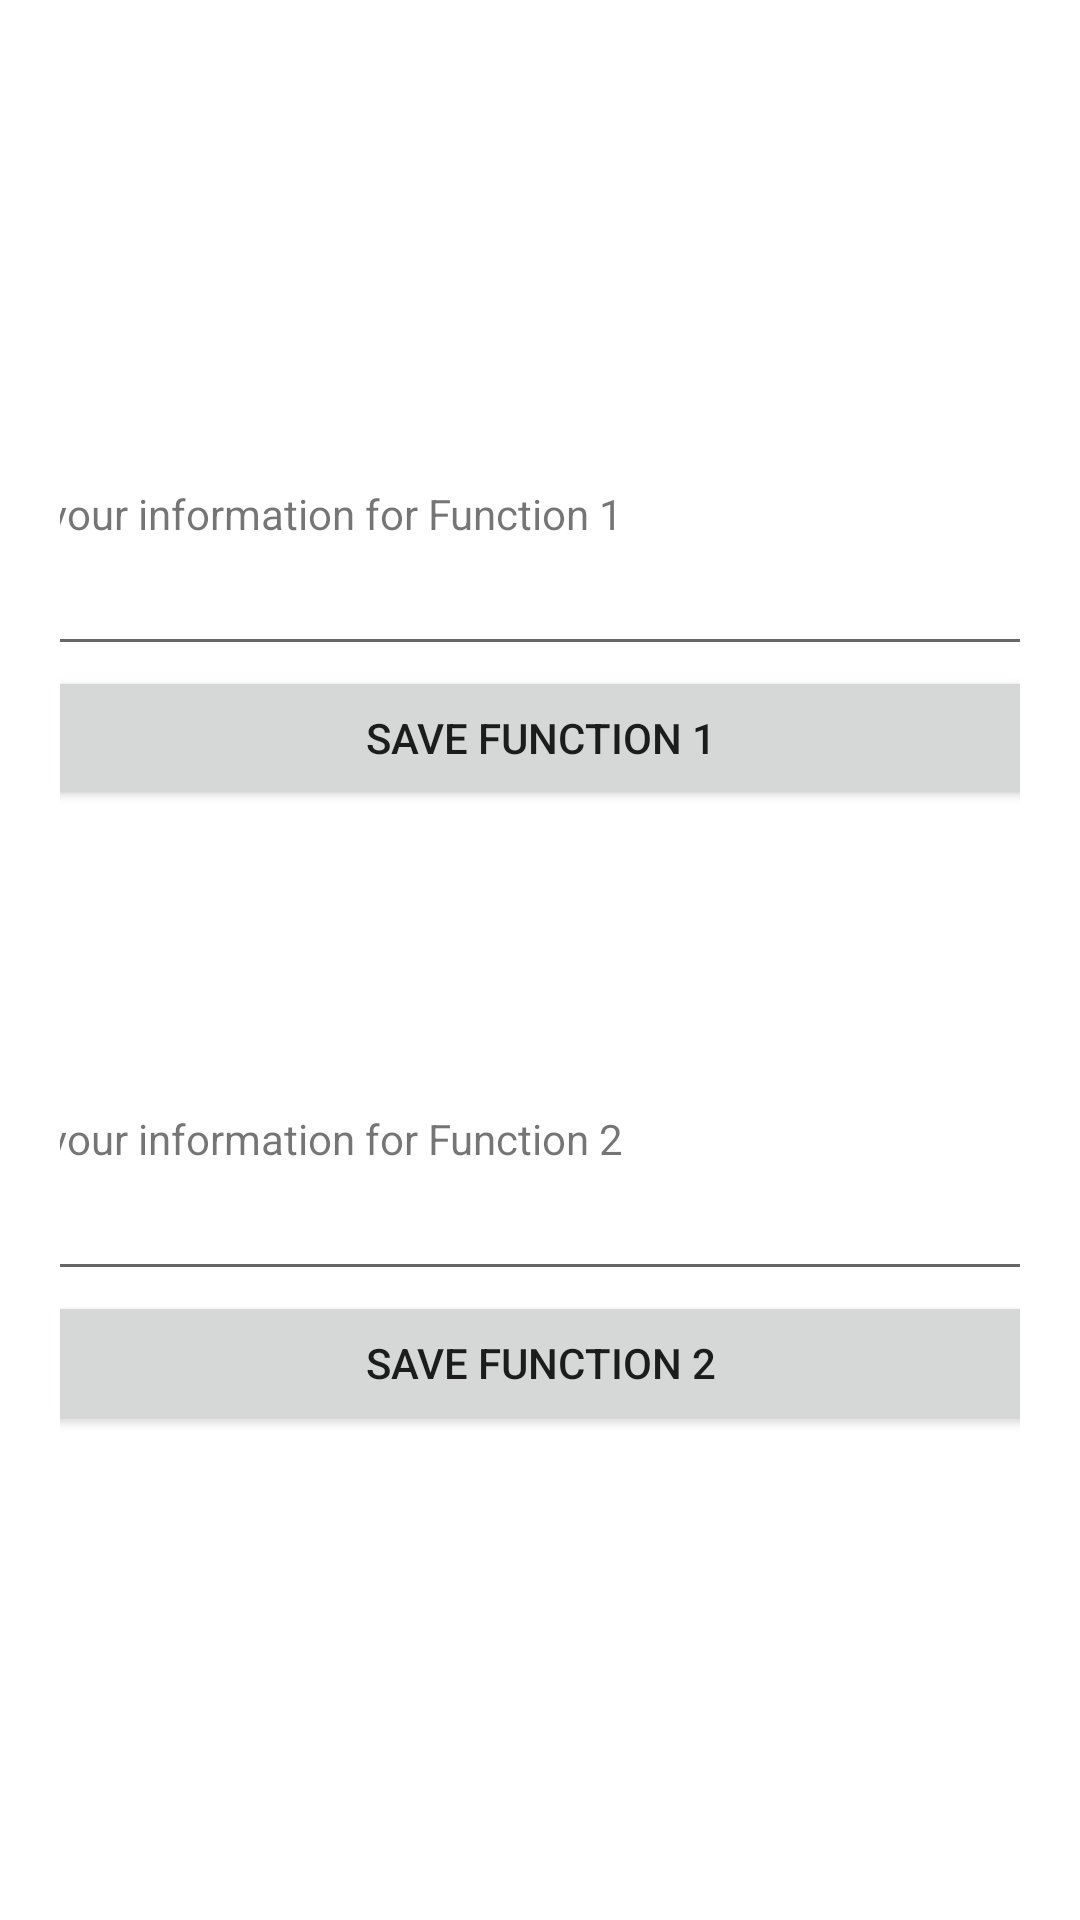

This screen was rendered from an Android layout file. Write that file and the resources it references.
<!-- AndroidManifest.xml: application theme Theme.AppCompat.Light.NoActionBar -->
<!-- res/layout/fragment_functions.xml -->
<FrameLayout xmlns:android="http://schemas.android.com/apk/res/android"
    xmlns:tools="http://schemas.android.com/tools"
    android:layout_width="match_parent"
    android:layout_height="match_parent"
    tools:context="com.mdp.FunctionsFragment"
    android:background="@color/colorWhite">

    <LinearLayout
        android:layout_width="match_parent"
        android:layout_height="wrap_content"
        android:orientation="vertical"
        android:padding="20dp"
        android:paddingTop="60dp"
        android:paddingBottom="60dp"
        android:layout_gravity="center">

        <LinearLayout
            android:layout_width="400dp"
            android:layout_height="wrap_content"
            android:orientation="vertical"
            android:layout_gravity="center"
            android:paddingBottom="100dp">
            <TextView
                android:layout_width="match_parent"
                android:layout_height="wrap_content"
                android:text="Enter your information for Function 1"/>

            <EditText
                android:layout_width="match_parent"
                android:layout_height="wrap_content"
                android:id="@+id/f1_text" />
            <Button
                android:layout_width="match_parent"
                android:layout_height="wrap_content"
                android:id="@+id/f1_save"
                android:text="Save Function 1"/>
        </LinearLayout>
        <LinearLayout
            android:layout_width="400dp"
            android:layout_height="wrap_content"
            android:orientation="vertical"
            android:layout_gravity="center">
            <TextView
                android:layout_width="match_parent"
                android:layout_height="wrap_content"
                android:text="Enter your information for Function 2"/>

            <EditText
                android:layout_width="match_parent"
                android:layout_height="wrap_content"
                android:id="@+id/f2_text" />
            <Button
                android:layout_width="match_parent"
                android:layout_height="wrap_content"
                android:id="@+id/f2_save"
                android:text="Save Function 2"/>
        </LinearLayout>

    </LinearLayout>

</FrameLayout>
<!-- resources referenced by this layout -->
<resources>
  <color name="colorWhite">#FFFFFF</color>
</resources>
